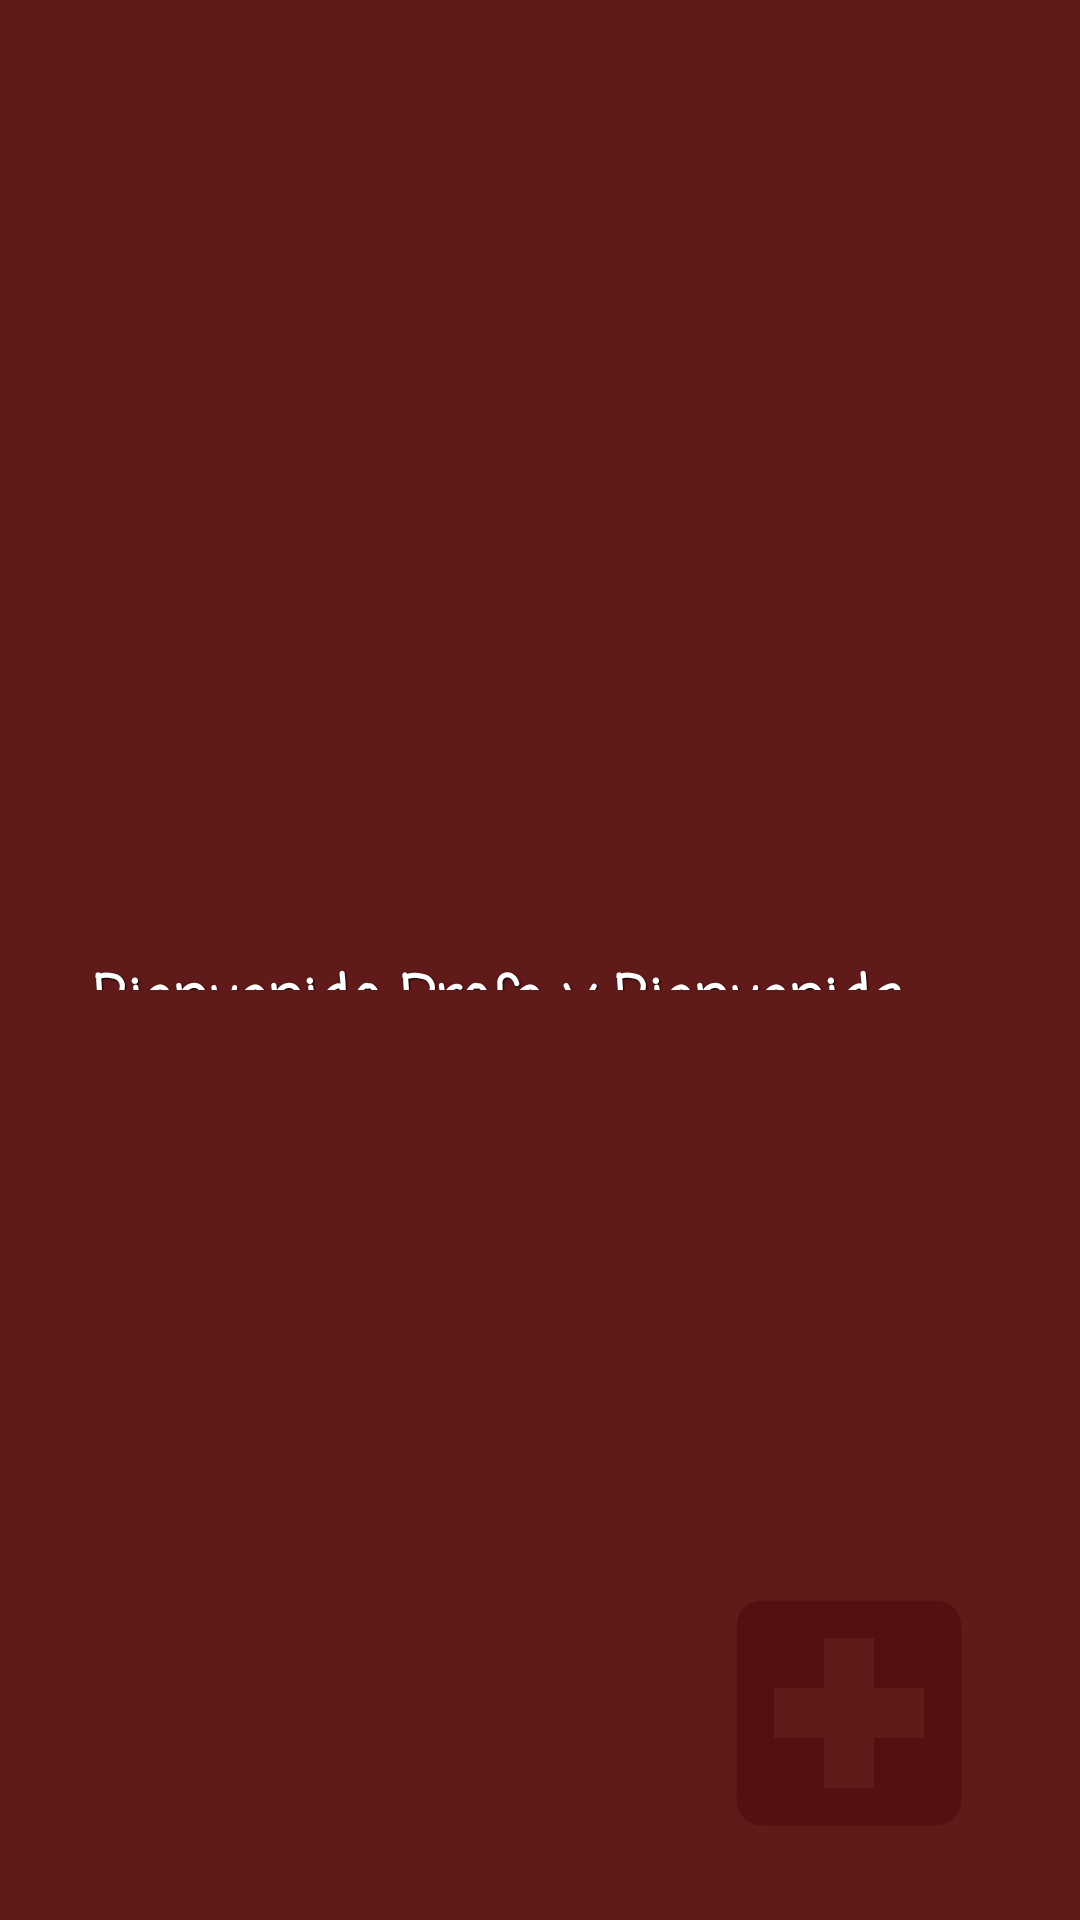

Produce the Android XML layout that renders to this screen, including the resource entries it uses.
<!-- AndroidManifest.xml: application theme Theme.Proyectomodulo -->
<!-- res/layout/activity_bienvenida.xml -->
<?xml version="1.0" encoding="utf-8"?>
<RelativeLayout xmlns:android="http://schemas.android.com/apk/res/android"
    xmlns:app="http://schemas.android.com/apk/res-auto"
    xmlns:tools="http://schemas.android.com/tools"
    android:layout_width="match_parent"
    android:layout_height="match_parent"
    android:background="#D3D3D3"
    tools:context=".MainActivity">

    <ImageView
        android:id="@+id/diamond_shape"
        android:layout_width="match_parent"
        android:layout_height="match_parent"
        android:background="#611A1A"
        android:scaleType="centerCrop"
        android:src="@drawable/decoracion" />

    <TextView
        android:id="@+id/welcome_text"
        android:layout_width="366dp"
        android:layout_height="wrap_content"
        android:layout_alignParentStart="true"
        android:layout_alignParentTop="true"
        android:layout_alignParentEnd="true"
        android:layout_alignParentBottom="true"
        android:layout_marginStart="31dp"
        android:layout_marginTop="319dp"
        android:layout_marginEnd="14dp"
        android:layout_marginBottom="310dp"
        android:background="#611A1A"
        android:fontFamily="casual"
        android:shadowColor="#000000"
        android:shadowDx="1"
        android:shadowDy="1"
        android:shadowRadius="1"
        android:text="Bienvenido Profe y Bienvenida esposa del profe, espero les guste esta pequeña pero grandiosa aplicacion, gracias :)"
        android:textColor="#FFFFFF"
        android:textSize="20sp"
        android:textStyle="bold" />

    <ImageView
        android:id="@+id/imageView4"
        android:layout_width="204dp"
        android:layout_height="wrap_content"
        android:layout_alignParentStart="true"
        android:layout_alignParentTop="true"
        android:layout_alignParentEnd="true"
        android:layout_alignParentBottom="true"
        android:layout_marginStart="14dp"
        android:layout_marginTop="20dp"
        android:layout_marginEnd="193dp"
        android:layout_marginBottom="556dp"
        app:srcCompat="@drawable/baseline_medical_information_24" />

    <ImageView
        android:id="@+id/imageView5"
        android:layout_width="265dp"
        android:layout_height="191dp"
        android:layout_alignParentStart="true"
        android:layout_alignParentTop="true"
        android:layout_alignParentEnd="true"
        android:layout_alignParentBottom="true"
        android:layout_marginStart="176dp"
        android:layout_marginTop="521dp"
        android:layout_marginEnd="-30dp"
        android:layout_marginBottom="19dp"
        app:srcCompat="@drawable/baseline_local_hospital_24" />

</RelativeLayout>
<!-- resources referenced by this layout -->
<resources>
  <!-- drawable baseline_local_hospital_24 (drawable) -->
  <vector xmlns:android="http://schemas.android.com/apk/res/android" android:height="24dp" android:tint="#531010" android:viewportHeight="24" android:viewportWidth="24" android:width="24dp">
        
      <path android:fillColor="@android:color/white" android:pathData="M19,3L5,3c-1.1,0 -1.99,0.9 -1.99,2L3,19c0,1.1 0.9,2 2,2h14c1.1,0 2,-0.9 2,-2L21,5c0,-1.1 -0.9,-2 -2,-2zM18,14h-4v4h-4v-4L6,14v-4h4L10,6h4v4h4v4z"/>
      
  </vector>
  <style name="Theme.Proyectomodulo" parent="Base.Theme.Proyectomodulo" />
  <style name="Base.Theme.Proyectomodulo" parent="Theme.Material3.DayNight.NoActionBar">
          
          
      </style>
</resources>
